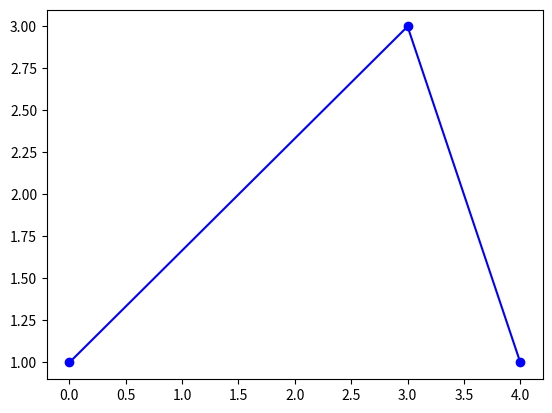

Reproduce this figure in Python.
import matplotlib.pyplot as plt

fig = plt.figure()

ax_1=fig.add_subplot(1, 1, 1)

X=[0, 3, 4]
Y=[1, 3, 1]
ax_1.plot(X, Y,"bo-")

plt.show()

import matplotlib.pyplot as plt
figure=plt.figure()
ax_1=figure.add_subplot(1, 3, 1)
ax_2=figure.add_subplot(1, 3, 2) 
ax_3=figure.add_subplot(1, 3, 3)

ax_1.set_title("1")
ax_2.set_title("2")
ax_3.set_title("3")

plt.show()

import matplotlib.pyplot as plt
from matplotlib.font_manager import FontProperties
font=FontProperties(fname='/usr/share/fonts/truetype/wqy/wqy-zenhei.ttc',size=8)
student1:dict[str,int]={"國文":78,"英文":60,"數學":80,"歷史":65,"探索":85}
student2:dict[str,int]={"國文":60,"英文":90,"數學":70,"歷史":73,"探索":83}
subject = list(student1.keys())
score1 = list(student1.values())
score2 = list(student2.values())

figure = plt.figure(figsize=(10,5))
axes = figure.add_subplot(1,1,1)
axes.plot(subject,score1,'co--',label='學生1')
axes.plot(subject,score2,'bo-.',label='學生2')
axes.set_xticklabels(subject,fontproperties=font)
axes.set_title('學生1和學生2分數比較表',fontproperties=font)
axes.set_xlabel('科目',fontproperties=font)
axes.set_ylabel('分數',fontproperties=font)
axes.legend(prop=font)
axes.grid(axis='y')
x_location = axes.get_xticks()
for x in x_location:
    axes.annotate(str(score1[x]),(x+0.05,score1[x]))
    axes.annotate(str(score2[x]),(x+0.05,score2[x]))
plt.show()